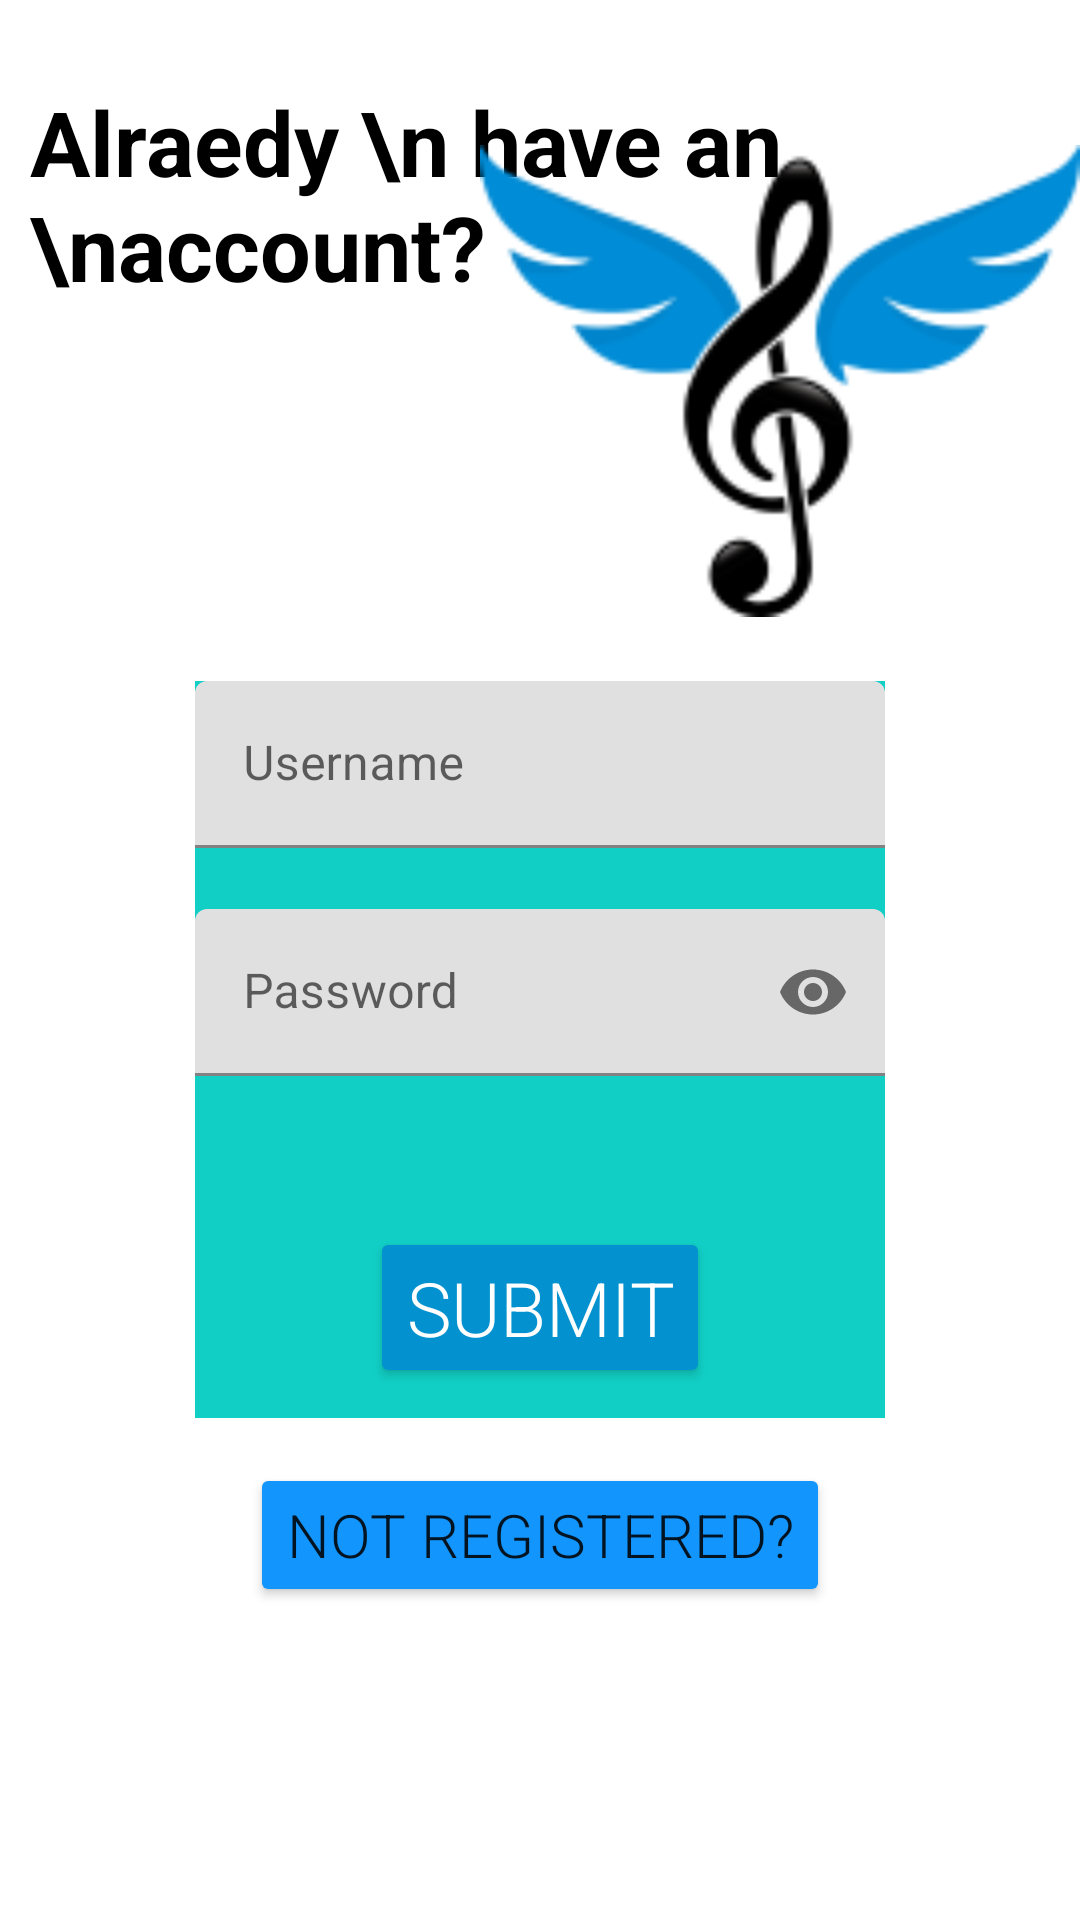

Write the Android layout XML for this screen, with the resource values it uses.
<!-- AndroidManifest.xml: application theme Theme.FeelTheBeat -->
<!-- res/layout/activity_login.xml -->
<?xml version="1.0" encoding="utf-8"?>
<LinearLayout xmlns:android="http://schemas.android.com/apk/res/android"
    xmlns:app="http://schemas.android.com/apk/res-auto"
    xmlns:tools="http://schemas.android.com/tools"
    android:layout_width="match_parent"
    android:layout_height="match_parent"
    android:orientation="vertical"
    tools:context=".Login"
    android:background="@color/login_bk_color">
    <TextView
        android:textColor="@color/black"
        android:id="@+id/tv"
        android:layout_gravity="right|top"
        android:layout_marginRight="10dp"
        android:layout_marginLeft="10dp"
        android:layout_width="match_parent"
        android:layout_height="wrap_content"
        android:text=""
        android:textSize="20sp"/>
    <RelativeLayout
        android:layout_width="match_parent"
        android:layout_height="wrap_content"
        android:layout_marginLeft="10dp">
        <TextView
            android:textColor="@color/black"
            android:textSize="30sp"
            android:textStyle="bold"
            android:layout_alignParentTop="true"
            android:layout_alignParentLeft="true"
            android:text="Alraedy \n have an \naccount? "
            android:textColorHint="@color/contentTextColor"
            android:layout_width="wrap_content"
            android:layout_height="wrap_content"/>
        <ImageView
            android:layout_width="200dp"
            android:layout_height="200dp"
            android:src="@drawable/music"
            android:layout_alignParentRight="true"
            android:layout_alignParentTop="true"/>
    </RelativeLayout>

    <LinearLayout
        android:layout_width="230dp"
        android:layout_height="wrap_content"
        android:background="@color/register_bk_color"
        android:layout_gravity="center"
        android:orientation="vertical">


        <com.google.android.material.textfield.TextInputLayout
            android:id="@+id/etLogName"
            android:layout_width="match_parent"
            android:layout_height="wrap_content"
            app:errorEnabled="true" >

            <com.google.android.material.textfield.TextInputEditText
                android:layout_width="match_parent"
                android:layout_height="wrap_content"
                android:hint="Username"
                android:inputType="text" />
        </com.google.android.material.textfield.TextInputLayout>

        <com.google.android.material.textfield.TextInputLayout
            android:id="@+id/etLogPass"
            android:layout_width="match_parent"
            android:layout_height="wrap_content"
            app:errorEnabled="true"
            app:passwordToggleEnabled="true">

            <com.google.android.material.textfield.TextInputEditText
                android:layout_width="match_parent"
                android:layout_height="wrap_content"
                android:hint="Password"
                android:inputType="textPassword" />

        </com.google.android.material.textfield.TextInputLayout>


        <Button
            android:layout_width="wrap_content"
            android:layout_height="wrap_content"
            android:id="@+id/btnLog"
            android:text="submit"
            android:backgroundTint="@color/drums_blue"
            android:textColor="#FFFFFF"
            android:layout_gravity="center"
            android:layout_marginTop="30dp"
            android:textSize="25dp"
            android:fontFamily="sans-serif-light"
            android:onClick="Login"
            android:layout_marginBottom="10dp"/>
    </LinearLayout>


    <Button
        android:backgroundTint="@color/blueendcolor"
        android:layout_margin="15dp"
        android:layout_gravity="center"
        android:id="@+id/btnReg"
        android:layout_width="wrap_content"
        android:layout_height="wrap_content"
        android:onClick="registration"
        android:text="Not registered?"
        android:fontFamily="sans-serif-light"
        android:textSize="20sp"/>

</LinearLayout>
<!-- resources referenced by this layout -->
<resources>
  <color name="black">#FF000000</color>
  <color name="blueendcolor">#1295fd</color>
  <color name="contentTextColor">#020000</color>
  <color name="drums_blue">#0392cf</color>
  <color name="login_bk_color">#fff</color>
  <color name="register_bk_color">#11CFC5</color>
  <!-- drawable music: png bitmap (drawable, 7671 bytes) -->
  <style name="Theme.FeelTheBeat" parent="Theme.MaterialComponents.DayNight.DarkActionBar">
          
          <item name="colorPrimary">#b6d0c9</item>
          <item name="colorPrimaryVariant">@color/purple_700</item>
          <item name="colorOnPrimary">@color/white</item>
          
          <item name="colorSecondary">@color/teal_200</item>
          <item name="colorSecondaryVariant">@color/teal_700</item>
          <item name="colorOnSecondary">#b6d0c9</item>
          
          <item name="android:statusBarColor">?attr/colorPrimaryVariant</item>
          
      </style>
  <color name="purple_700">#FF3700B3</color>
  <color name="white">#FFFFFFFF</color>
  <color name="teal_200">#FF03DAC5</color>
  <color name="teal_700">#FF018786</color>
</resources>
